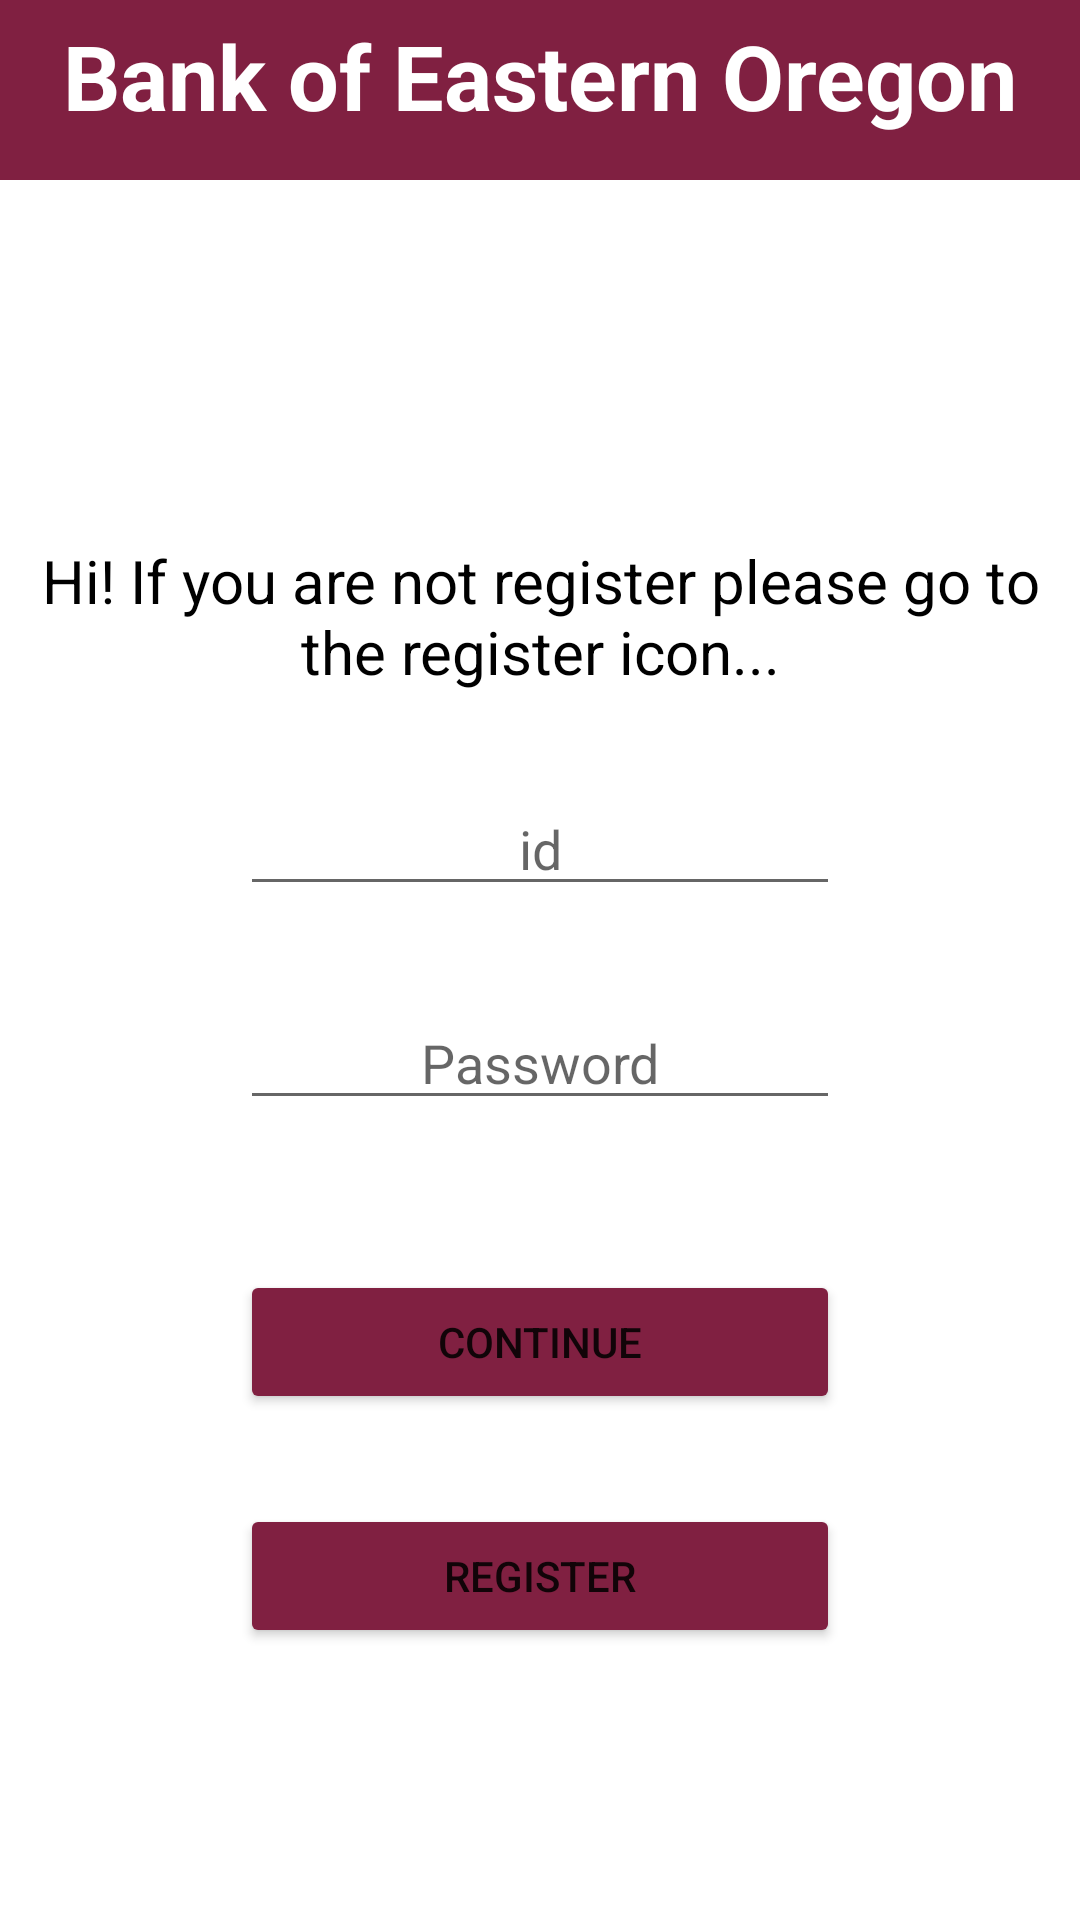

Android layout source for this screen:
<!-- AndroidManifest.xml: application theme Theme.SistemaBancario -->
<!-- res/layout/activity_main.xml -->
<?xml version="1.0" encoding="utf-8"?>
    <LinearLayout xmlns:android="http://schemas.android.com/apk/res/android"
    xmlns:app="http://schemas.android.com/apk/res-auto"
    xmlns:tools="http://schemas.android.com/tools"
    android:layout_width="match_parent"
    android:layout_height="match_parent"
    tools:context=".MainActivity"
    android:orientation="vertical">

    <TextView
        android:layout_width="match_parent"
        android:layout_height="60dp"
        android:text="@string/app_name"
        android:layout_gravity="center"
        android:layout_marginTop="0dp"
        android:textSize="30dp"
        android:background="@color/main"
        android:textColor="@color/white"
        android:textStyle="bold"
        android:textAlignment="center"
        android:paddingTop="5dp"
        />

    <TextView
        android:layout_width="wrap_content"
        android:layout_height="wrap_content"
        android:text="@string/greetings"
        android:layout_gravity="center"
        android:layout_marginTop="120dp"
        android:textSize="20dp"
        android:textAlignment="center"
        android:textStyle="bold"
        android:textColor="@color/black"
        android:textFontWeight="900"

        />


    <EditText
        android:id="@+id/etidclient"
        android:layout_width="200dp"
        android:layout_height="wrap_content"
        android:layout_gravity="center"
        android:hint="id"
        android:inputType="number"
        android:gravity="center"
        android:drawableStart="@drawable/ic_baseline_person_24"
        android:layout_marginTop="30dp"

        />

    <EditText
        android:id="@+id/etclientpassword"
        android:layout_width="200dp"
        android:layout_height="wrap_content"
        android:layout_gravity="center"
        android:hint="Password"
        android:gravity="center"
        android:inputType="textPassword"
        android:drawableStart="@drawable/ic_baseline_vpn_key_24"
        android:layout_marginTop="30dp"
        />


    <Button
        android:id="@+id/btncontinue"
        android:layout_width="200dp"
        android:layout_height="wrap_content"
        android:layout_gravity="center"
        android:layout_marginTop="50dp"
        android:backgroundTint="@color/main"
        android:text="Continue"

        />

    <Button
        android:id="@+id/btnregister"
        android:layout_width="200dp"
        android:layout_height="wrap_content"
        android:text="Register"
        android:layout_gravity="center"
        android:layout_marginTop="30dp"
        android:backgroundTint="@color/main"

        />



</LinearLayout>
<!-- resources referenced by this layout -->
<resources>
  <color name="black">#FF000000</color>
  <color name="main">#802041</color>
  <color name="white">#FFFFFFFF</color>
  <string name="app_name">Bank of Eastern Oregon</string>
  <string name="greetings">Hi! If you are not register please go to the register icon...</string>
  <style name="Theme.SistemaBancario" parent="Theme.MaterialComponents.DayNight.DarkActionBar">
          
          <item name="colorPrimary">@color/purple_500</item>
          <item name="colorPrimaryVariant">@color/purple_700</item>
          <item name="colorOnPrimary">@color/white</item>
          
          <item name="colorSecondary">@color/teal_200</item>
          <item name="colorSecondaryVariant">@color/teal_700</item>
          <item name="colorOnSecondary">@color/black</item>
          
          <item name="android:statusBarColor">?attr/colorPrimaryVariant</item>
          
      </style>
  <color name="purple_500">#FF6200EE</color>
  <color name="purple_700">#FF3700B3</color>
  <color name="teal_200">#FF03DAC5</color>
  <color name="teal_700">#FF018786</color>
</resources>
